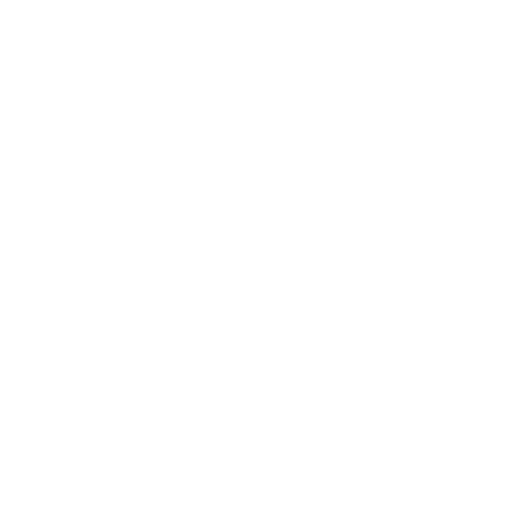
t = 0.00 s
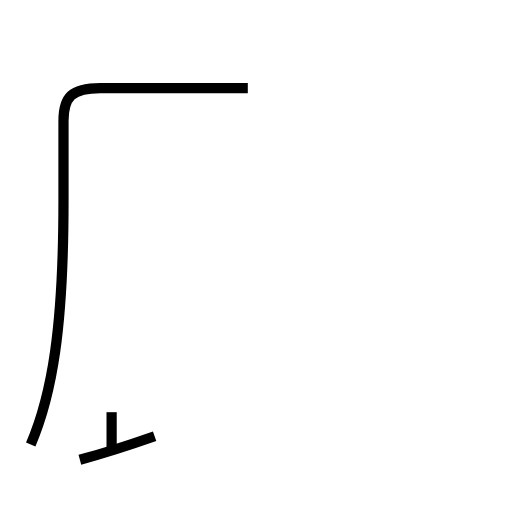
t = 1.90 s
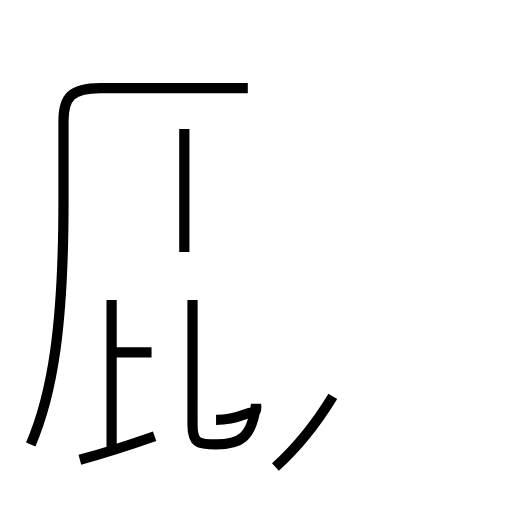
t = 3.78 s
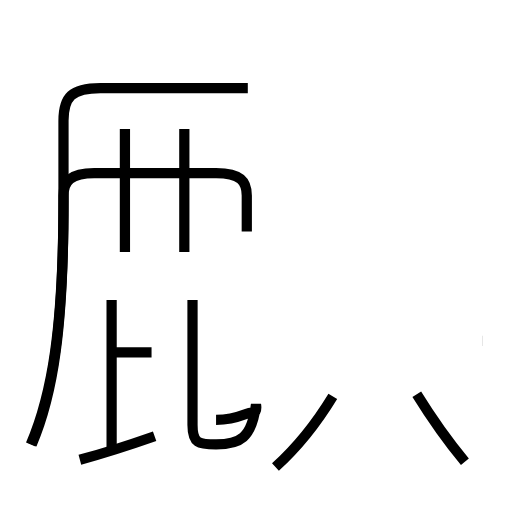
t = 5.84 s
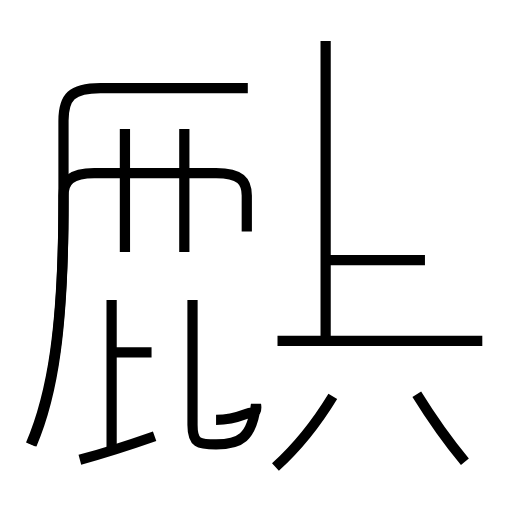
t = 7.59 s
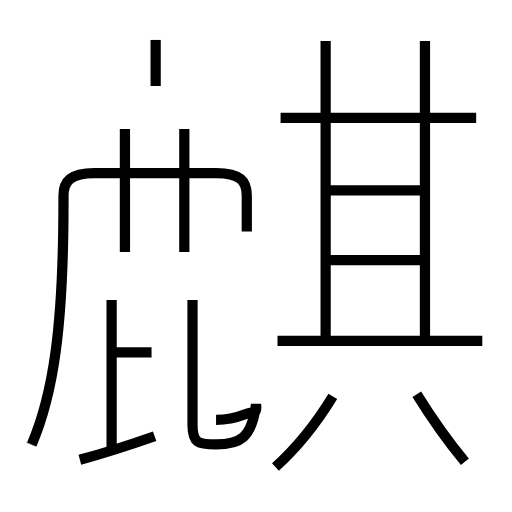
t = 9.44 s

The animated SVG that drew these frames (rendered in a browser with its animation timeline set to each time). Animation: 17 SMIL elements (animate=17); one cycle of 9.44 s.

<?xml version='1.0' encoding='utf-8'?>
<svg viewBox="0.0 -6.0 50.0 50.0" version="1.1" xmlns="http://www.w3.org/2000/svg"><rect x="-1000" y="-1000" width="2000" height="2000" stroke="white" fill="white" /><g style="fill:none;stroke:#000000;stroke-width:1"><path d="M 3.0 -0.6 C 5.1 -5.5 6.2 -12.0 6.2 -24.4 L 6.2 -32.2 C 6.2 -34.5 7.0 -35.4 9.8 -35.4 L 24.2 -35.4 " transform="translate(0.0 38.0)" stroke-dasharray="52.03012019633337" stroke-dashoffset="52.03012019633337"><animate attributeName="stroke-dashoffset" from="52.03012019633337" to="0" dur="1.560903605890001s" begin="0s; anim_end.end" fill="freeze" id="anim0" /></path><path d="M 7.8 0.9 C 10.4 0.2 13.1 -0.7 15.1 -1.4 " transform="translate(0.0 38.0)" stroke-dasharray="7.6554269920592075" stroke-dashoffset="7.6554269920592075"><animate attributeName="stroke-dashoffset" from="7.6554269920592075" to="0" dur="0.22966280976177622s" begin="anim0.end" fill="freeze" id="anim1" /></path><path d="M 10.9 -0.1 L 10.9 -14.7 " transform="translate(0.0 38.0)" stroke-dasharray="14.6" stroke-dashoffset="14.6"><animate attributeName="stroke-dashoffset" from="14.6" to="0" dur="0.438s" begin="anim1.end" fill="freeze" id="anim2" /></path><path d="M 14.8 -9.6 L 10.8 -9.6 " transform="translate(0.0 38.0)" stroke-dasharray="4.0" stroke-dashoffset="4.0"><animate attributeName="stroke-dashoffset" from="4.0" to="0" dur="0.12s" begin="anim2.end" fill="freeze" id="anim3" /></path><path d="M 21.1 -3.0 C 23.3 -3.0 24.2 -3.8 24.6 -3.7 C 24.9 -3.6 25.1 -3.9 25.0 -4.5 C 24.6 -1.2 23.4 -0.6 21.1 -0.6 C 19.4 -0.6 18.8 -0.7 18.8 -2.5 L 18.8 -14.7 " transform="translate(0.0 38.0)" stroke-dasharray="26.80203972021146" stroke-dashoffset="26.80203972021146"><animate attributeName="stroke-dashoffset" from="26.80203972021146" to="0" dur="0.8040611916063438s" begin="anim3.end" fill="freeze" id="anim4" /></path><path d="M 26.9 1.6 C 29.0 -0.3 31.1 -3.0 32.5 -5.3 " transform="translate(0.0 38.0)" stroke-dasharray="8.914103503958678" stroke-dashoffset="8.914103503958678"><animate attributeName="stroke-dashoffset" from="8.914103503958678" to="0" dur="0.26742310511876033s" begin="anim4.end" fill="freeze" id="anim5" /></path><path d="M 18.0 -19.4 L 18.0 -31.4 " transform="translate(0.0 38.0)" stroke-dasharray="12.0" stroke-dashoffset="12.0"><animate attributeName="stroke-dashoffset" from="12.0" to="0" dur="0.36s" begin="anim5.end" fill="freeze" id="anim6" /></path><path d="M 12.2 -19.4 L 12.2 -31.4 " transform="translate(0.0 38.0)" stroke-dasharray="12.0" stroke-dashoffset="12.0"><animate attributeName="stroke-dashoffset" from="12.0" to="0" dur="0.36s" begin="anim6.end" fill="freeze" id="anim7" /></path><path d="M 45.4 1.1 C 44.0 -0.6 42.0 -3.4 40.7 -5.5 " transform="translate(0.0 38.0)" stroke-dasharray="8.107299004923492" stroke-dashoffset="8.107299004923492"><animate attributeName="stroke-dashoffset" from="8.107299004923492" to="0" dur="0.24321897014770474s" begin="anim7.end" fill="freeze" id="anim8" /></path><path d="M 24.1 -21.4 L 24.1 -24.9 C 24.1 -26.3 23.5 -27.1 21.1 -27.1 L 9.2 -27.1 C 6.9 -27.1 6.2 -26.3 6.2 -24.9 L 6.2 -24.4 C 6.2 -12.0 5.2 -5.5 3.1 -0.6 " transform="translate(0.0 38.0)" stroke-dasharray="48.64816317894004" stroke-dashoffset="48.64816317894004"><animate attributeName="stroke-dashoffset" from="48.64816317894004" to="0" dur="1.459444895368201s" begin="anim8.end" fill="freeze" id="anim9" /></path><path d="M 47.1 -10.7 L 27.1 -10.7 " transform="translate(0.0 38.0)" stroke-dasharray="20.0" stroke-dashoffset="20.0"><animate attributeName="stroke-dashoffset" from="20.0" to="0" dur="0.6s" begin="anim9.end" fill="freeze" id="anim10" /></path><path d="M 31.8 -11.1 L 31.8 -40.0 " transform="translate(0.0 38.0)" stroke-dasharray="28.9" stroke-dashoffset="28.9"><animate attributeName="stroke-dashoffset" from="28.9" to="0" dur="0.8669999999999999s" begin="anim10.end" fill="freeze" id="anim11" /></path><path d="M 41.5 -18.6 L 32.2 -18.6 " transform="translate(0.0 38.0)" stroke-dasharray="9.299999999999997" stroke-dashoffset="9.299999999999997"><animate attributeName="stroke-dashoffset" from="9.299999999999997" to="0" dur="0.2789999999999999s" begin="anim11.end" fill="freeze" id="anim12" /></path><path d="M 15.2 -35.6 L 15.2 -40.1 " transform="translate(0.0 38.0)" stroke-dasharray="4.5" stroke-dashoffset="4.5"><animate attributeName="stroke-dashoffset" from="4.5" to="0" dur="0.135s" begin="anim12.end" fill="freeze" id="anim13" /></path><path d="M 41.5 -25.4 L 32.2 -25.4 " transform="translate(0.0 38.0)" stroke-dasharray="9.299999999999997" stroke-dashoffset="9.299999999999997"><animate attributeName="stroke-dashoffset" from="9.299999999999997" to="0" dur="0.2789999999999999s" begin="anim13.end" fill="freeze" id="anim14" /></path><path d="M 46.5 -32.5 L 27.4 -32.5 " transform="translate(0.0 38.0)" stroke-dasharray="19.1" stroke-dashoffset="19.1"><animate attributeName="stroke-dashoffset" from="19.1" to="0" dur="0.5730000000000001s" begin="anim14.end" fill="freeze" id="anim15" /></path><path d="M 41.5 -11.1 L 41.5 -40.0" transform="translate(0.0 38.0)" stroke-dasharray="28.9" stroke-dashoffset="28.9"><animate attributeName="stroke-dashoffset" from="28.9" to="0" dur="0.8669999999999999s" begin="anim15.end" fill="freeze" id="anim_end" /></path></g></svg>
